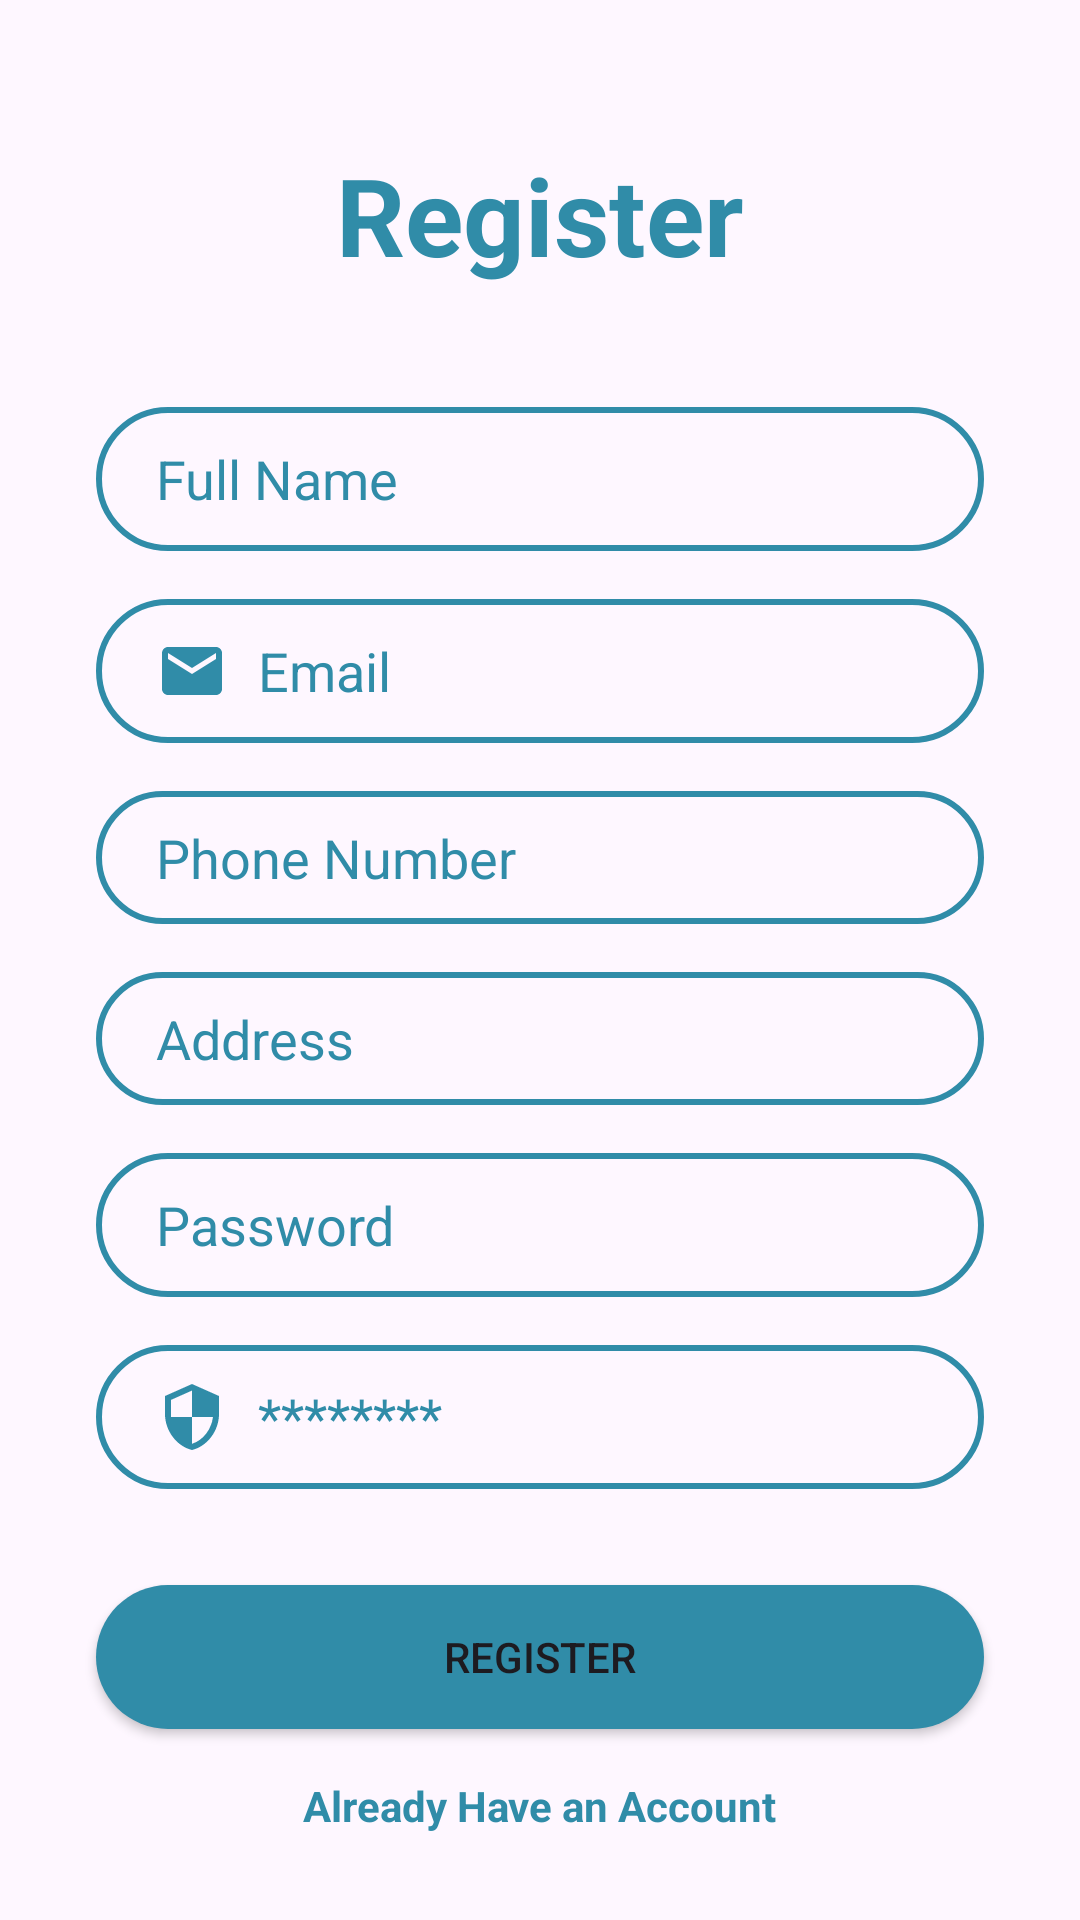

Layout XML and referenced resources for this Android screen:
<!-- AndroidManifest.xml: application theme Theme.Material3.Light.NoActionBar -->
<!-- res/layout/activity_register.xml -->
<?xml version="1.0" encoding="utf-8"?>
<androidx.constraintlayout.widget.ConstraintLayout xmlns:android="http://schemas.android.com/apk/res/android"
    xmlns:app="http://schemas.android.com/apk/res-auto"
    xmlns:tools="http://schemas.android.com/tools"
    android:layout_width="match_parent"
    android:layout_height="match_parent"
    tools:context=".RegisterActivity">

    <TextView
        android:id="@+id/reg"
        android:layout_width="wrap_content"
        android:layout_height="wrap_content"
        android:text="Register"
        android:textColor="@color/lightblue"
        android:textSize="36sp"
        android:textStyle="bold"
        app:layout_constraintBottom_toBottomOf="parent"
        app:layout_constraintEnd_toEndOf="parent"
        app:layout_constraintStart_toStartOf="parent"
        app:layout_constraintTop_toTopOf="parent"
        app:layout_constraintVertical_bias="0.07999998" />

    <com.google.android.material.textfield.TextInputEditText
        android:id="@+id/inputConfirmPassword"
        android:layout_width="0dp"
        android:layout_height="wrap_content"
        android:layout_marginTop="16dp"
        android:background="@drawable/input_bg"
        android:drawableLeft="@drawable/ic_baseline_security_24"
        android:drawablePadding="10dp"
        android:ems="10"
        android:hint="********"
        android:inputType="textPassword"
        android:minHeight="48dp"
        android:paddingLeft="20dp"
        android:paddingTop="10dp"
        android:paddingRight="10dp"
        android:paddingBottom="10dp"
        android:textColorHint="@color/lightblue"
        app:layout_constraintEnd_toEndOf="@+id/inputPassword"
        app:layout_constraintStart_toStartOf="@+id/inputPassword"
        app:layout_constraintTop_toBottomOf="@+id/inputPassword" />

    <com.google.android.material.textfield.TextInputEditText
        android:id="@+id/edt_phoneNumber"
        android:layout_width="0dp"
        android:layout_height="wrap_content"
        android:layout_marginTop="16dp"
        android:background="@drawable/input_bg"
        android:drawablePadding="10dp"
        android:ems="10"
        android:hint="Phone Number"
        android:paddingLeft="20dp"
        android:paddingTop="10dp"
        android:paddingRight="10dp"
        android:paddingBottom="10dp"
        android:textColor="@color/lightblue"
        android:textColorHint="@color/lightblue"
        app:layout_constraintEnd_toEndOf="@+id/inputName"
        app:layout_constraintHorizontal_bias="1.0"
        app:layout_constraintStart_toStartOf="@+id/inputEmail"
        app:layout_constraintTop_toBottomOf="@+id/inputEmail" />

    <com.google.android.material.textfield.TextInputEditText
        android:id="@+id/edt_address"
        android:layout_width="0dp"
        android:layout_height="wrap_content"
        android:layout_marginTop="16dp"
        android:background="@drawable/input_bg"
        android:drawablePadding="10dp"
        android:ems="10"
        android:hint="Address"
        android:paddingLeft="20dp"
        android:paddingTop="10dp"
        android:paddingRight="10dp"
        android:paddingBottom="10dp"
        android:textColor="@color/lightblue"
        android:textColorHint="@color/lightblue"
        app:layout_constraintEnd_toEndOf="@+id/inputName"
        app:layout_constraintHorizontal_bias="0.0"
        app:layout_constraintStart_toStartOf="@+id/inputEmail"
        app:layout_constraintTop_toBottomOf="@+id/edt_phoneNumber" />

    <com.google.android.material.textfield.TextInputEditText
        android:id="@+id/inputPassword"
        android:layout_width="0dp"
        android:layout_height="wrap_content"
        android:layout_marginTop="16dp"
        android:background="@drawable/input_bg"
        android:drawablePadding="10dp"
        android:ems="10"
        android:hint="Password"
        android:inputType="textPassword"
        android:minHeight="48dp"
        android:paddingLeft="20dp"
        android:paddingTop="10dp"
        android:paddingRight="10dp"
        android:paddingBottom="10dp"
        android:textColor="@color/lightblue"
        android:textColorHint="@color/lightblue"
        app:layout_constraintEnd_toEndOf="@+id/inputEmail"
        app:layout_constraintHorizontal_bias="0.0"
        app:layout_constraintStart_toStartOf="@+id/inputEmail"
        app:layout_constraintTop_toBottomOf="@+id/edt_address" />

    <com.google.android.material.textfield.TextInputEditText
        android:id="@+id/inputEmail"
        android:layout_width="0dp"
        android:layout_height="wrap_content"
        android:layout_marginTop="16dp"
        android:background="@drawable/input_bg"
        android:drawableLeft="@drawable/ic_baseline_email_24"
        android:drawablePadding="10dp"
        android:ems="10"
        android:hint="Email"
        android:inputType="textEmailAddress"
        android:minHeight="48dp"
        android:paddingLeft="20dp"
        android:paddingTop="10dp"
        android:paddingRight="10dp"
        android:paddingBottom="10dp"
        android:textColor="@color/lightblue"
        android:textColorHint="@color/lightblue"
        app:layout_constraintEnd_toEndOf="@+id/inputName"
        app:layout_constraintStart_toStartOf="@+id/inputName"
        app:layout_constraintTop_toBottomOf="@+id/inputName" />

    <EditText
        android:id="@+id/inputName"
        android:layout_width="0dp"
        android:layout_height="wrap_content"
        android:layout_marginStart="32dp"
        android:layout_marginTop="40dp"
        android:layout_marginEnd="32dp"
        android:background="@drawable/input_bg"
        android:drawablePadding="10dp"
        android:ems="10"
        android:hint="Full Name"
        android:inputType="textPersonName"
        android:minHeight="48dp"
        android:paddingLeft="20dp"
        android:paddingTop="10dp"
        android:paddingRight="10dp"
        android:paddingBottom="10dp"
        android:textColor="@color/lightblue"
        android:textColorHint="@color/lightblue"
        app:layout_constraintEnd_toEndOf="parent"
        app:layout_constraintStart_toStartOf="parent"
        app:layout_constraintTop_toBottomOf="@+id/reg" />

    <Button
        android:id="@+id/btnRegister"
        android:layout_width="0dp"
        android:layout_height="wrap_content"
        android:layout_marginTop="32dp"
        android:background="@drawable/btn_bg"
        android:text="Register"
        app:layout_constraintEnd_toEndOf="@+id/inputConfirmPassword"
        app:layout_constraintHorizontal_bias="0.0"
        app:layout_constraintStart_toStartOf="@+id/inputConfirmPassword"
        app:layout_constraintTop_toBottomOf="@+id/inputConfirmPassword"
        tools:ignore="TextContrastCheck,TextContrastCheck" />

    <TextView
        android:id="@+id/alreadyHaveAccount"
        android:layout_width="wrap_content"
        android:layout_height="wrap_content"
        android:layout_marginTop="16dp"
        android:text="Already Have an Account"
        android:textColor="@color/lightblue"
        android:textStyle="bold"
        app:layout_constraintEnd_toEndOf="@+id/btnRegister"
        app:layout_constraintStart_toStartOf="@+id/btnRegister"
        app:layout_constraintTop_toBottomOf="@+id/btnRegister" />
</androidx.constraintlayout.widget.ConstraintLayout>
<!-- resources referenced by this layout -->
<resources>
  <color name="lightblue">#308CA8</color>
  <!-- drawable btn_bg (drawable) -->
  <?xml version="1.0" encoding="utf-8"?>
  <shape xmlns:android="http://schemas.android.com/apk/res/android">
  
      <solid android:color="@color/lightblue"/>
  
      <corners android:radius="70dp"/>
  
  </shape>
  <!-- drawable ic_baseline_email_24 (drawable) -->
  <vector android:height="24dp" android:tint="#308CA8"
      android:viewportHeight="24" android:viewportWidth="24"
      android:width="24dp" xmlns:android="http://schemas.android.com/apk/res/android">
      <path android:fillColor="@android:color/white" android:pathData="M20,4L4,4c-1.1,0 -1.99,0.9 -1.99,2L2,18c0,1.1 0.9,2 2,2h16c1.1,0 2,-0.9 2,-2L22,6c0,-1.1 -0.9,-2 -2,-2zM20,8l-8,5 -8,-5L4,6l8,5 8,-5v2z"/>
  </vector>
  <!-- drawable ic_baseline_security_24 (drawable) -->
  <vector xmlns:android="http://schemas.android.com/apk/res/android"
      android:width="24dp"
      android:height="24dp"
      android:viewportWidth="24"
      android:viewportHeight="24"
      android:tint="@color/lightblue">
    <path
        android:fillColor="@color/lightblue"
        android:pathData="M12,1L3,5v6c0,5.55 3.84,10.74 9,12 5.16,-1.26 9,-6.45 9,-12L21,5l-9,-4zM12,11.99h7c-0.53,4.12 -3.28,7.79 -7,8.94L12,12L5,12L5,6.3l7,-3.11v8.8z"/>
  </vector>
  <!-- drawable input_bg (drawable) -->
  <?xml version="1.0" encoding="utf-8"?>
  <shape xmlns:android="http://schemas.android.com/apk/res/android">
  
      <stroke android:color="@color/lightblue" android:width="2dp"/>
      <corners android:radius="70dp"/>
  
  </shape>
</resources>
